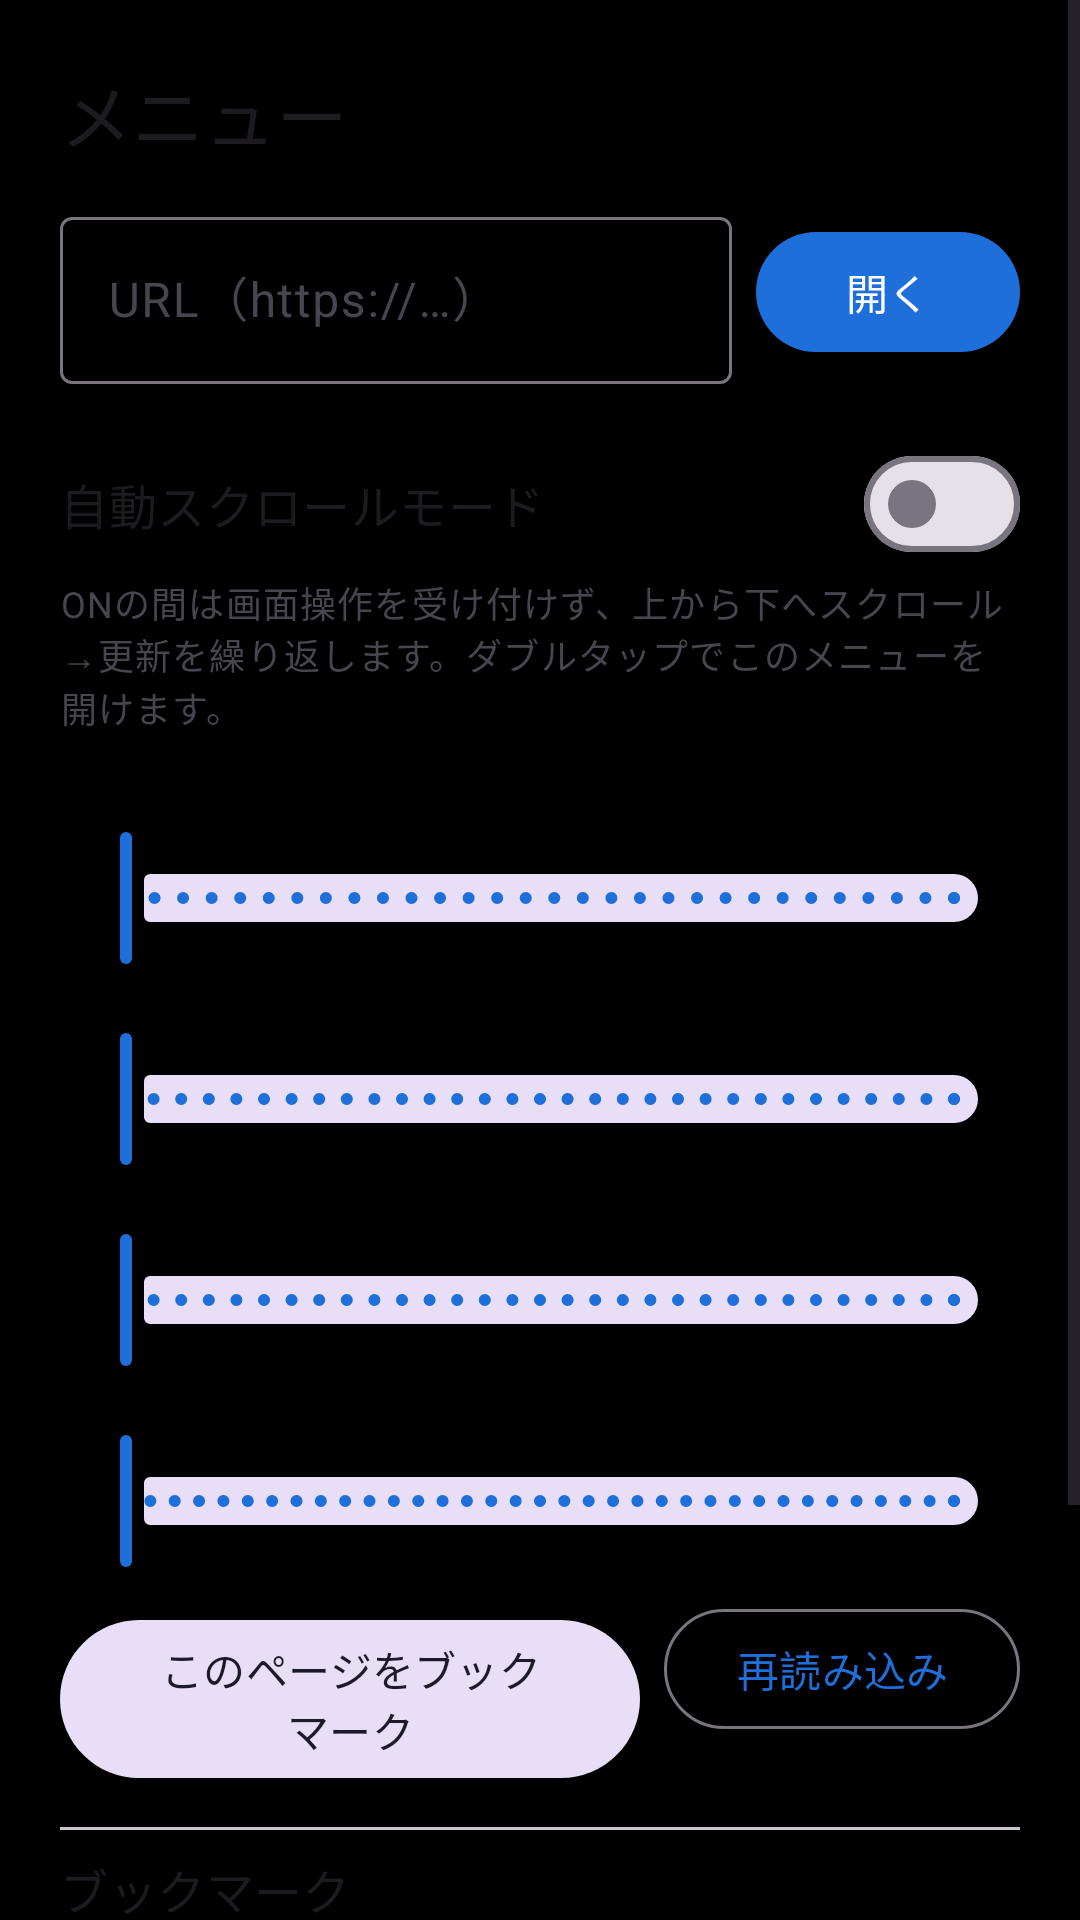

Reconstruct the res/layout file that produces this screen, plus the resources it refers to.
<!-- AndroidManifest.xml: application theme Theme.KioskBrowser -->
<!-- res/layout/dialog_menu.xml -->
<?xml version="1.0" encoding="utf-8"?>
<ScrollView xmlns:android="http://schemas.android.com/apk/res/android"
    android:layout_width="match_parent"
    android:layout_height="wrap_content">

    <LinearLayout
        android:layout_width="match_parent"
        android:layout_height="wrap_content"
        android:orientation="vertical"
        android:padding="20dp">

        <TextView
            android:layout_width="wrap_content"
            android:layout_height="wrap_content"
            android:text="@string/menu_title"
            android:textAppearance="?attr/textAppearanceHeadlineSmall" />

        
        <LinearLayout
            android:layout_width="match_parent"
            android:layout_height="wrap_content"
            android:layout_marginTop="12dp"
            android:gravity="center_vertical"
            android:orientation="horizontal">

            <com.google.android.material.textfield.TextInputLayout
                android:layout_width="0dp"
                android:layout_height="wrap_content"
                android:layout_weight="1"
                android:hint="@string/url_hint">

                <com.google.android.material.textfield.TextInputEditText
                    android:id="@+id/urlInput"
                    android:layout_width="match_parent"
                    android:layout_height="wrap_content"
                    android:imeOptions="actionGo"
                    android:inputType="textUri"
                    android:selectAllOnFocus="true"
                    android:singleLine="true" />
            </com.google.android.material.textfield.TextInputLayout>

            <com.google.android.material.button.MaterialButton
                android:id="@+id/btnOpen"
                android:layout_width="wrap_content"
                android:layout_height="wrap_content"
                android:layout_marginStart="8dp"
                android:text="@string/open" />
        </LinearLayout>

        
        <com.google.android.material.materialswitch.MaterialSwitch
            android:id="@+id/switchAutoScroll"
            android:layout_width="match_parent"
            android:layout_height="wrap_content"
            android:layout_marginTop="16dp"
            android:text="@string/auto_scroll_mode"
            android:textAppearance="?attr/textAppearanceTitleMedium" />

        <TextView
            android:layout_width="match_parent"
            android:layout_height="wrap_content"
            android:text="@string/auto_scroll_desc"
            android:textAppearance="?attr/textAppearanceBodySmall" />

        <TextView
            android:id="@+id/labelSpeed"
            android:layout_width="wrap_content"
            android:layout_height="wrap_content"
            android:layout_marginTop="12dp" />

        <com.google.android.material.slider.Slider
            android:id="@+id/sliderSpeed"
            android:layout_width="match_parent"
            android:layout_height="wrap_content"
            android:stepSize="10"
            android:valueFrom="10"
            android:valueTo="300" />

        <TextView
            android:id="@+id/labelTopPause"
            android:layout_width="wrap_content"
            android:layout_height="wrap_content" />

        <com.google.android.material.slider.Slider
            android:id="@+id/sliderTopPause"
            android:layout_width="match_parent"
            android:layout_height="wrap_content"
            android:stepSize="1"
            android:valueFrom="0"
            android:valueTo="30" />

        <TextView
            android:id="@+id/labelBottomPause"
            android:layout_width="wrap_content"
            android:layout_height="wrap_content" />

        <com.google.android.material.slider.Slider
            android:id="@+id/sliderBottomPause"
            android:layout_width="match_parent"
            android:layout_height="wrap_content"
            android:stepSize="1"
            android:valueFrom="0"
            android:valueTo="30" />

        <TextView
            android:id="@+id/labelStay"
            android:layout_width="wrap_content"
            android:layout_height="wrap_content" />

        <com.google.android.material.slider.Slider
            android:id="@+id/sliderStay"
            android:layout_width="match_parent"
            android:layout_height="wrap_content"
            android:stepSize="5"
            android:valueFrom="5"
            android:valueTo="300" />

        
        <LinearLayout
            android:layout_width="match_parent"
            android:layout_height="wrap_content"
            android:layout_marginTop="8dp"
            android:orientation="horizontal">

            <com.google.android.material.button.MaterialButton
                android:id="@+id/btnBookmark"
                style="@style/Widget.Material3.Button.TonalButton"
                android:layout_width="0dp"
                android:layout_height="wrap_content"
                android:layout_weight="1"
                android:text="@string/add_bookmark" />

            <com.google.android.material.button.MaterialButton
                android:id="@+id/btnReload"
                style="@style/Widget.Material3.Button.OutlinedButton"
                android:layout_width="wrap_content"
                android:layout_height="wrap_content"
                android:layout_marginStart="8dp"
                android:text="@string/reload" />
        </LinearLayout>

        
        <com.google.android.material.divider.MaterialDivider
            android:layout_width="match_parent"
            android:layout_height="wrap_content"
            android:layout_marginTop="16dp"
            android:layout_marginBottom="8dp" />

        <TextView
            android:layout_width="wrap_content"
            android:layout_height="wrap_content"
            android:text="@string/bookmarks"
            android:textAppearance="?attr/textAppearanceTitleMedium" />

        <TextView
            android:layout_width="match_parent"
            android:layout_height="wrap_content"
            android:text="@string/shortcut_hint"
            android:textAppearance="?attr/textAppearanceBodySmall" />

        <TextView
            android:id="@+id/emptyBookmarks"
            android:layout_width="wrap_content"
            android:layout_height="wrap_content"
            android:layout_marginTop="8dp"
            android:text="@string/no_bookmarks" />

        <LinearLayout
            android:id="@+id/bookmarkList"
            android:layout_width="match_parent"
            android:layout_height="wrap_content"
            android:orientation="vertical" />

        
        <com.google.android.material.divider.MaterialDivider
            android:layout_width="match_parent"
            android:layout_height="wrap_content"
            android:layout_marginTop="8dp" />

        <LinearLayout
            android:layout_width="match_parent"
            android:layout_height="wrap_content"
            android:gravity="end"
            android:orientation="horizontal">

            <com.google.android.material.button.MaterialButton
                android:id="@+id/btnExit"
                style="@style/Widget.Material3.Button.TextButton"
                android:layout_width="wrap_content"
                android:layout_height="wrap_content"
                android:text="@string/exit_app" />

            <com.google.android.material.button.MaterialButton
                android:id="@+id/btnClose"
                android:layout_width="wrap_content"
                android:layout_height="wrap_content"
                android:layout_marginStart="8dp"
                android:text="@string/close" />
        </LinearLayout>
    </LinearLayout>
</ScrollView>
<!-- resources referenced by this layout -->
<resources>
  <string name="add_bookmark">このページをブックマーク</string>
  <string name="auto_scroll_desc">ONの間は画面操作を受け付けず、上から下へスクロール→更新を繰り返します。ダブルタップでこのメニューを開けます。</string>
  <string name="auto_scroll_mode">自動スクロールモード</string>
  <string name="bookmarks">ブックマーク</string>
  <string name="close">閉じる</string>
  <string name="exit_app">アプリを終了</string>
  <string name="menu_title">メニュー</string>
  <string name="no_bookmarks">ブックマークはまだありません</string>
  <string name="open">開く</string>
  <string name="reload">再読み込み</string>
  <string name="shortcut_hint">「ホームに追加」でホーム画面にアプリ起動アイコンを作成します。アプリアイコンの長押しメニューからもブックマークを開けます。タイトルを長押しすると名前を変更できます。</string>
  <string name="url_hint">URL（https://…）</string>
  <style name="Theme.KioskBrowser" parent="Theme.Material3.DayNight.NoActionBar">
          <item name="colorPrimary">@color/brand</item>
          <item name="android:windowBackground">@android:color/black</item>
          <item name="android:statusBarColor">@android:color/transparent</item>
          <item name="android:navigationBarColor">@android:color/transparent</item>
      </style>
  <color name="brand">#1E6FD9</color>
</resources>
